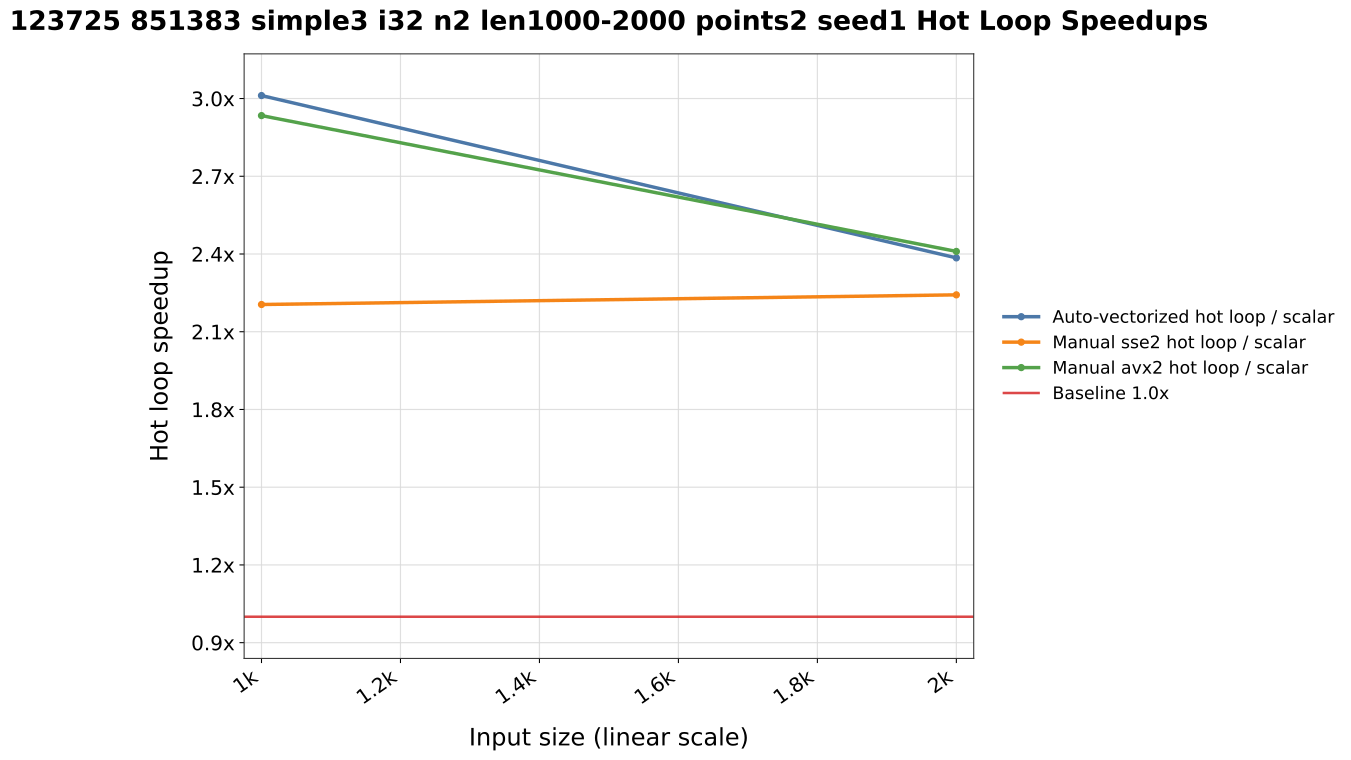

Data behind this chart, as committed beside it:
list_len, auto_hot_loop_speedup_vs_scalar, sse2_hot_loop_speedup_vs_scalar, avx2_hot_loop_speedup_vs_scalar
1000, 3.012, 2.205, 2.934
2000, 2.385, 2.242, 2.41
